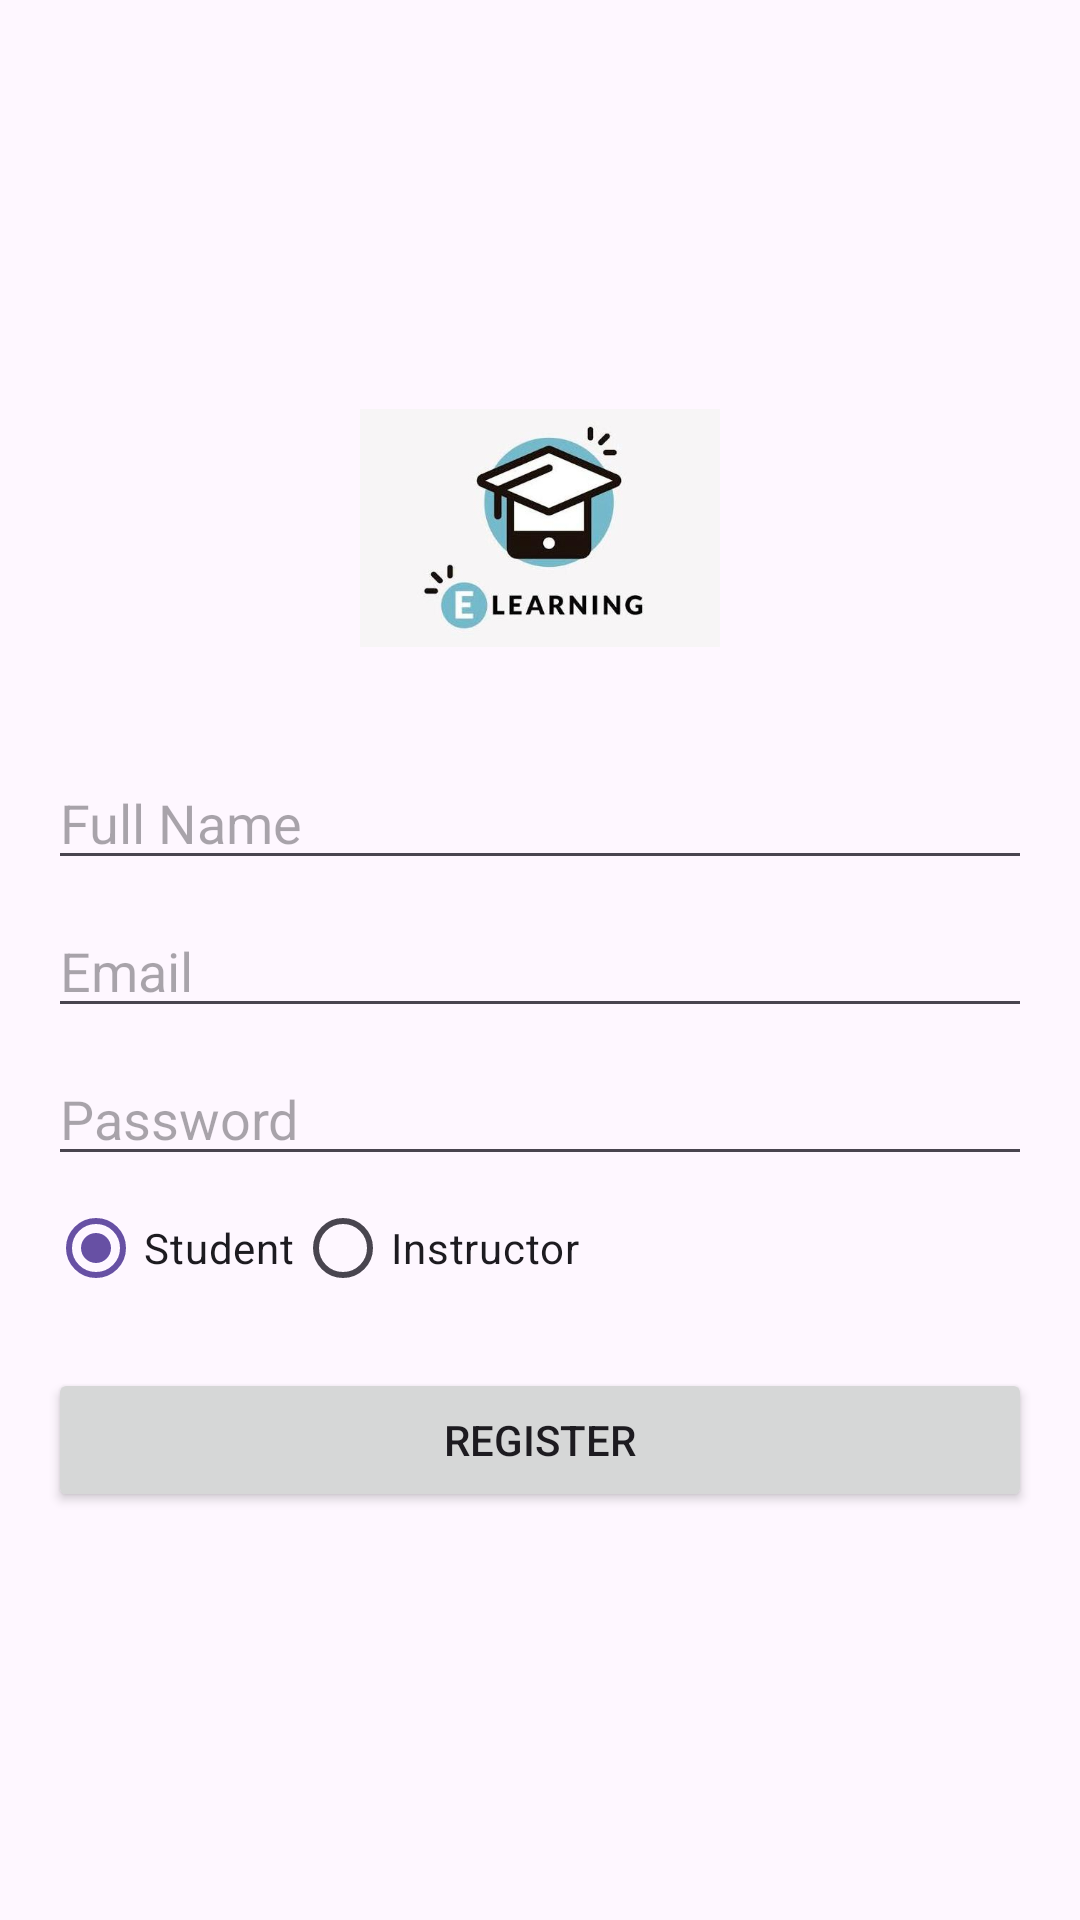

The Android layout XML behind this screen, and the referenced resources:
<!-- AndroidManifest.xml: application theme Theme.Elearning -->
<!-- res/layout/register.xml -->
<?xml version="1.0" encoding="utf-8"?>
<ScrollView
    xmlns:android="http://schemas.android.com/apk/res/android"
    android:layout_width="match_parent"
    android:layout_height="match_parent">

    <LinearLayout
        android:layout_width="match_parent"
        android:layout_height="wrap_content"
        android:orientation="vertical"
        android:padding="16dp"
        android:layout_marginTop="100dp">

        <ImageView
            android:layout_width="120dp"
            android:layout_height="120dp"
            android:layout_gravity="center_horizontal"
            android:src="@drawable/elearning"
            android:contentDescription="@string/app_name" />

        <EditText
            android:id="@+id/fULLNameEditText"
            android:layout_width="match_parent"
            android:layout_height="wrap_content"
            android:hint="Full Name"
            android:inputType="textCapWords"
            android:layout_marginTop="16dp" />



        <EditText
            android:id="@+id/emailEditText"
            android:layout_width="match_parent"
            android:layout_height="wrap_content"
            android:hint="Email"
            android:inputType="textEmailAddress"
            android:layout_marginTop="8dp" />

        <EditText
            android:id="@+id/passwordEditText"
            android:layout_width="match_parent"
            android:layout_height="wrap_content"
            android:hint="Password"
            android:inputType="textPassword"
            android:layout_marginTop="8dp" />







        <RadioGroup
            android:layout_width="wrap_content"
            android:layout_height="wrap_content"
            android:orientation="horizontal">

            <RadioButton
                android:id="@+id/radioStudent"
                android:layout_width="wrap_content"
                android:layout_height="wrap_content"
                android:text="Student"
                android:checked="true" />

            <RadioButton
                android:id="@+id/radioInstructor"
                android:layout_width="wrap_content"
                android:layout_height="wrap_content"
                android:text="Instructor" />
        </RadioGroup>

        <Button
            android:id="@+id/registerButton"
            android:layout_width="match_parent"
            android:layout_height="wrap_content"
            android:text="Register"
            android:layout_marginTop="16dp" />
    </LinearLayout>
</ScrollView>
<!-- resources referenced by this layout -->
<resources>
  <!-- drawable elearning: jpeg bitmap (drawable, 12318 bytes) -->
  <string name="app_name">Elearning</string>
  <style name="Theme.Elearning" parent="Base.Theme.Elearning" />
  <style name="Base.Theme.Elearning" parent="Theme.Material3.DayNight.NoActionBar">
          
          
      </style>
</resources>
